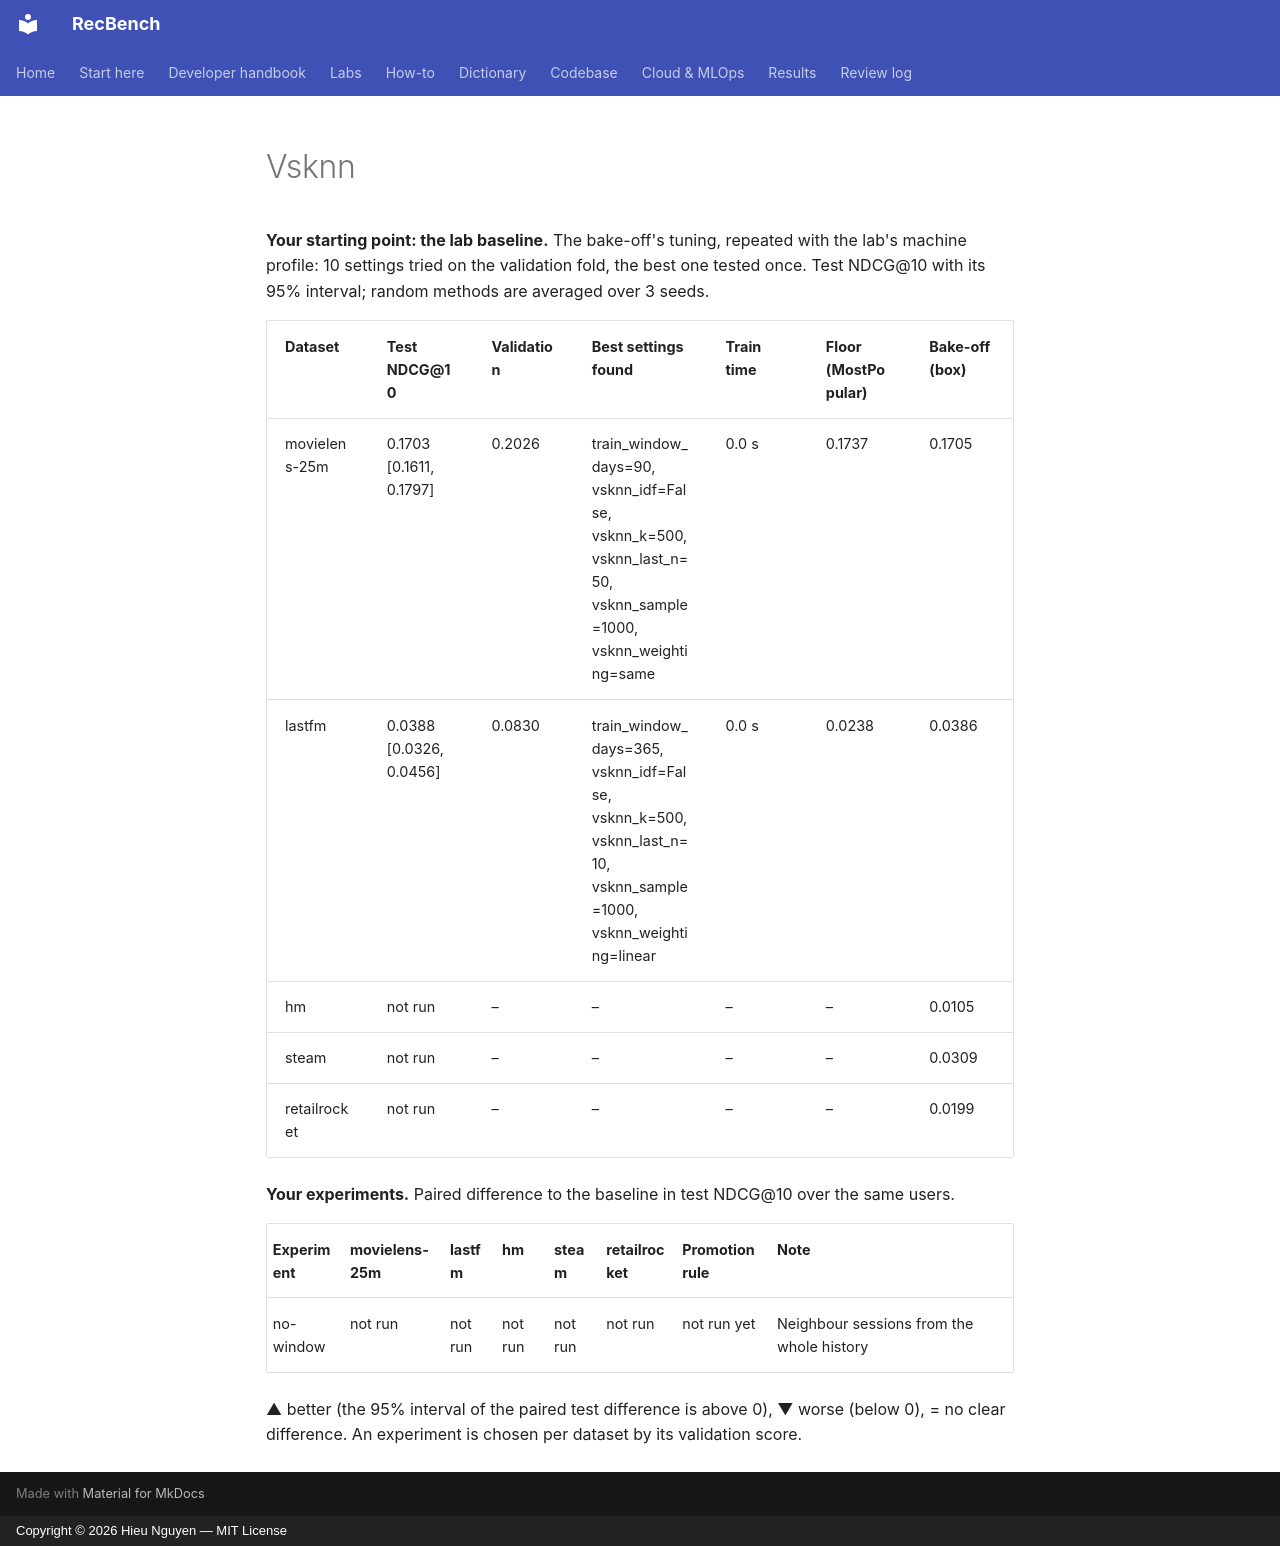

repository: trunghieu11/recbench · page: generated/lab/vsknn/index.html · generator: mkdocs · copyright: Copyright © 2026 Hieu Nguyen — MIT License

<!-- generated by recbench.lab.scoreboard; do not edit -->

**Your starting point: the lab baseline.** The bake-off's tuning, repeated with the lab's machine profile: 10 settings tried on the validation fold, the best one tested once. Test NDCG@10 with its 95% interval; random methods are averaged over 3 seeds.

| Dataset | Test NDCG@10 | Validation | Best settings found | Train time | Floor (MostPopular) | Bake-off (box) |
|---|---|---|---|---|---|---|
| movielens-25m | 0.1703 [0.1611, 0.1797] | 0.2026 | train_window_days=90, vsknn_idf=False, vsknn_k=500, vsknn_last_n=50, vsknn_sample=1000, vsknn_weighting=same | 0.0 s | 0.1737 | 0.1705 |
| lastfm | 0.0388 [0.0326, 0.0456] | 0.0830 | train_window_days=365, vsknn_idf=False, vsknn_k=500, vsknn_last_n=10, vsknn_sample=1000, vsknn_weighting=linear | 0.0 s | 0.0238 | 0.0386 |
| hm | not run | – | – | – | – | 0.0105 |
| steam | not run | – | – | – | – | 0.0309 |
| retailrocket | not run | – | – | – | – | 0.0199 |

**Your experiments.** Paired difference to the baseline in test NDCG@10 over the same users.

| Experiment | movielens-25m | lastfm | hm | steam | retailrocket | Promotion rule | Note |
|---|---|---|---|---|---|---|---|
| no-window | not run | not run | not run | not run | not run | not run yet | Neighbour sessions from the whole history |

▲ better (the 95% interval of the paired test difference is above 0), ▼ worse (below 0), = no clear difference. An experiment is chosen per dataset by its validation score.
